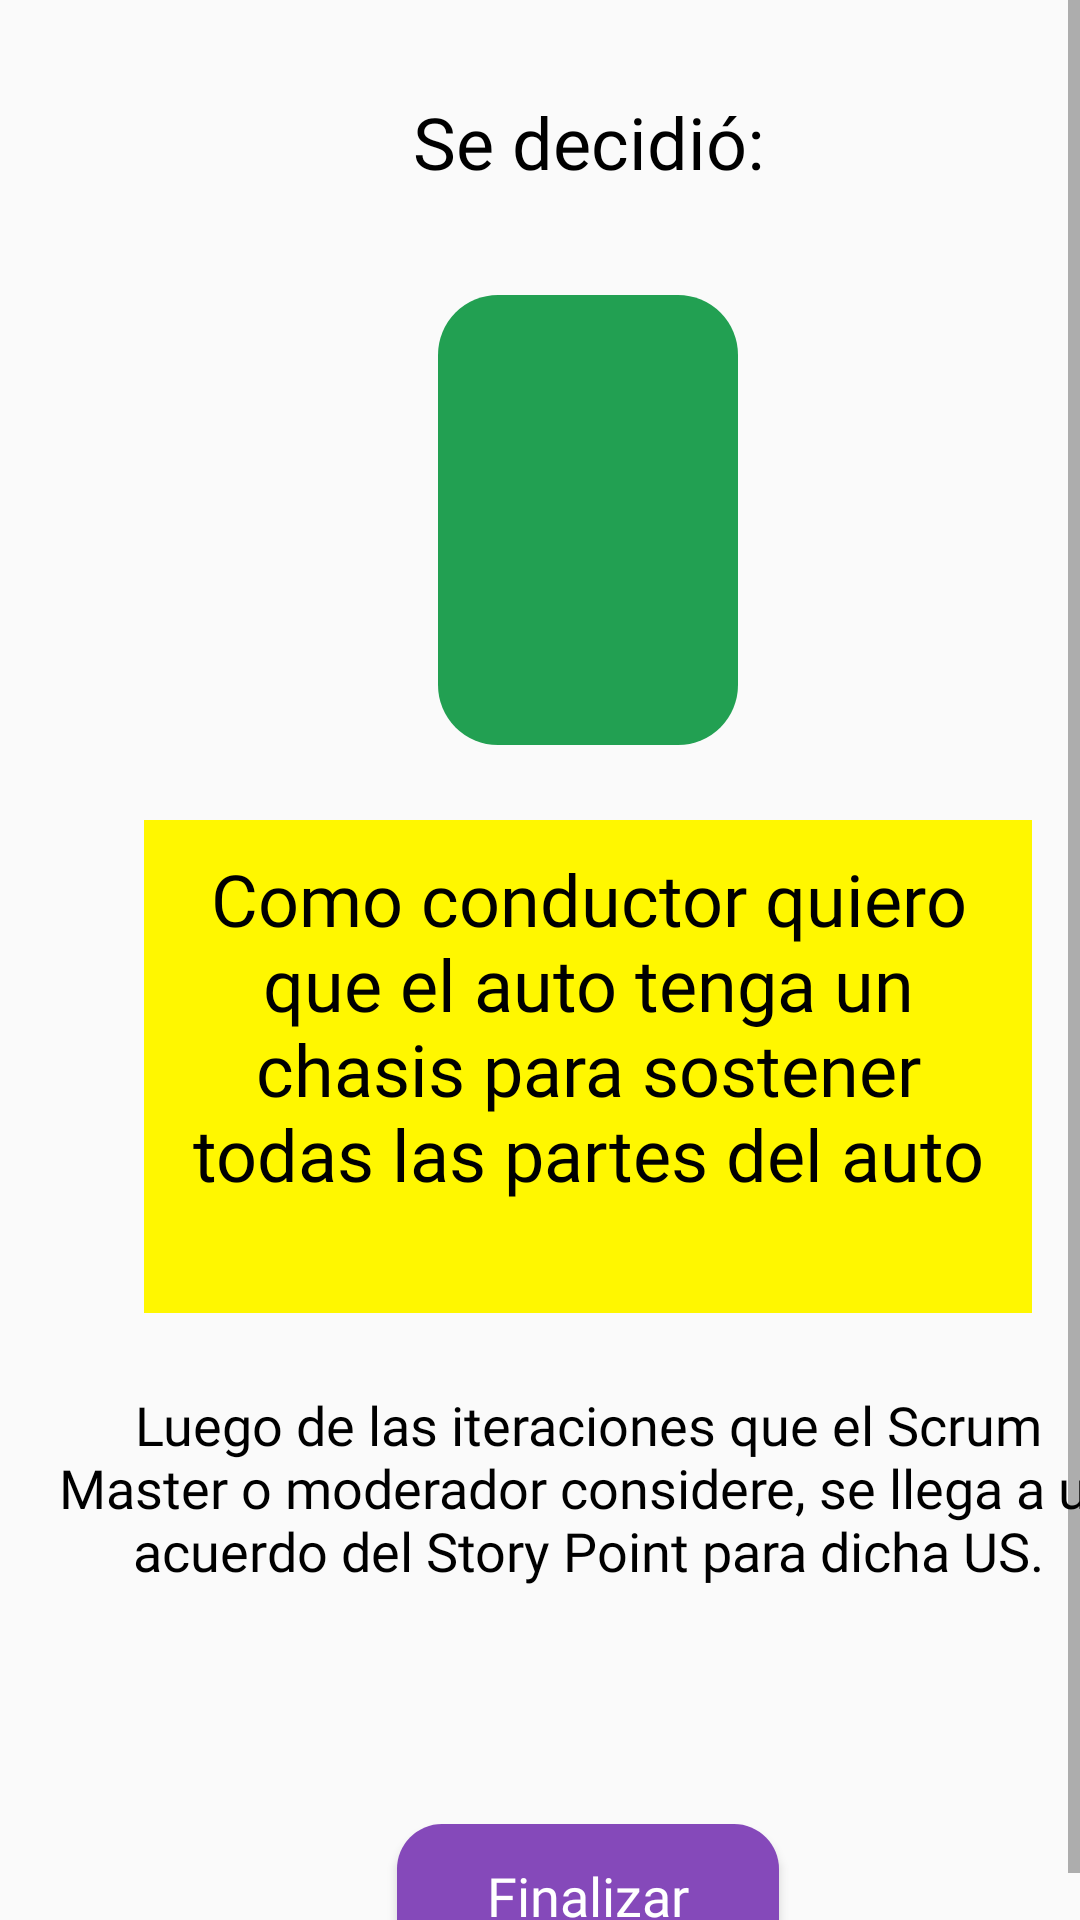

This screen was rendered from an Android layout file. Write that file and the resources it references.
<!-- AndroidManifest.xml: application theme AppTheme -->
<!-- res/layout/fragment_game_planning_poker_conclusion.xml -->
<?xml version="1.0" encoding="utf-8"?>
<ScrollView xmlns:android="http://schemas.android.com/apk/res/android"
            xmlns:app="http://schemas.android.com/apk/res-auto"
            android:layout_width="match_parent"
            android:layout_height="match_parent" android:fillViewport="true">
    <LinearLayout android:layout_width="match_parent"
                  android:layout_height="wrap_content"
                  android:orientation="vertical" android:layout_marginRight="@dimen/activity_horizontal_margin"
                  android:layout_marginLeft="@dimen/activity_horizontal_margin"
                  android:layout_marginTop="@dimen/activity_vertical_margin"
                  android:layout_marginBottom="@dimen/activity_vertical_margin">
        <androidx.appcompat.widget.AppCompatTextView
                android:id="@+id/decision_tv"
                android:layout_width="match_parent"
                android:layout_height="wrap_content"
                android:layout_gravity="top"
                android:gravity="center"
                android:text="@string/planning_poker_game_conclusion_title"
                android:textAlignment="center"
                android:textColor="@color/black"
                android:fontFamily="@font/gotham_rounded_bold"
                android:textSize="24sp"
                android:layout_marginTop="15dp"
                android:layout_marginBottom="25dp"/>

        <LinearLayout
                android:orientation="vertical"
                android:layout_width="100dp"
                android:layout_height="150dp" android:background="@drawable/button_round_green_background"
                android:layout_gravity="center" android:layout_marginTop="10dp" android:layout_marginBottom="25dp">

            <androidx.appcompat.widget.AppCompatTextView
                    android:id="@+id/estimation_tv"
                    android:layout_width="wrap_content"
                    android:layout_height="match_parent"
                    android:gravity="center"
                    android:textAlignment="center"
                    android:textColor="@color/white"
                    android:fontFamily="@font/gotham_rounded_bold"
                    android:textSize="36sp" android:layout_gravity="center"/>
        </LinearLayout>

        <LinearLayout
                android:layout_width="match_parent"
                android:layout_height="wrap_content"
                android:orientation="vertical"
                android:background="@color/yellow"
                android:padding="10dp"
                app:layout_constraintTop_toTopOf="parent" app:layout_constraintStart_toStartOf="parent"
                app:layout_constraintEnd_toEndOf="parent" android:layout_marginRight="32dp"
                android:layout_marginEnd="32dp" android:layout_marginLeft="32dp" android:layout_marginStart="32dp"
                android:id="@+id/linearLayout7" android:layout_marginBottom="15dp">

            <androidx.appcompat.widget.AppCompatTextView
                    android:id="@+id/item_tv"
                    android:layout_width="match_parent"
                    android:layout_height="wrap_content"
                    android:gravity="center"
                    android:textAlignment="center"
                    android:text="@string/planning_poker_game_chassis"
                    android:textColor="@color/black"
                    android:fontFamily="@font/gotham_rounded_book"
                    android:textSize="24sp" android:layout_gravity="center"/>

            <androidx.appcompat.widget.AppCompatTextView
                    android:id="@+id/item_points_tv"
                    android:layout_width="match_parent"
                    android:layout_height="wrap_content"
                    android:gravity="center"
                    android:textAlignment="center"
                    android:textColor="@color/black"
                    android:fontFamily="@font/gotham_rounded_book"
                    android:textSize="20sp" android:layout_gravity="center"/>

        </LinearLayout>

        <androidx.appcompat.widget.AppCompatTextView
            android:id="@+id/decision_description_tv"
            android:layout_width="match_parent"
            android:layout_height="0dp"
            android:layout_weight="1"
            android:fontFamily="@font/gotham_rounded_book"
            android:text="@string/planning_poker_game_conclusion_description"
            android:layout_marginTop="10dp"
            android:textAlignment="center"
            android:textColor="@color/black"
            android:textSize="18sp"
            android:gravity="center_horizontal" />

        <Button
            android:id="@+id/end_game_button"
            style="@style/Button.SendAnswer"
            android:layout_width="wrap_content"
            android:layout_height="wrap_content"
            android:text="@string/finish_text"
            android:textAllCaps="false"
            android:visibility="visible" android:fontFamily="@font/gotham_rounded_bold"
            android:textColor="@color/white" android:background="@drawable/button_round_purple_background"
            android:paddingLeft="30dp" android:paddingTop="10dp" android:paddingRight="30dp"
            android:paddingBottom="10dp" android:layout_marginTop="20dp"/>
    </LinearLayout>

</ScrollView>
<!-- resources referenced by this layout -->
<resources>
  <color name="black">#000000</color>
  <color name="white">#FFFFFF</color>
  <color name="yellow">#FFF700</color>
  <dimen name="activity_horizontal_margin">16dp</dimen>
  <dimen name="activity_vertical_margin">16dp</dimen>
  <!-- drawable button_round_green_background (drawable) -->
  <?xml version="1.0" encoding="utf-8"?>
  <selector xmlns:android="http://schemas.android.com/apk/res/android">
      <item>
          <shape android:shape="rectangle">
              <solid android:color="#22A052" />
              <corners android:radius="20dp" />
          </shape>
      </item>
  </selector>
  <!-- drawable button_round_purple_background (drawable) -->
  <?xml version="1.0" encoding="utf-8"?>
  <selector xmlns:android="http://schemas.android.com/apk/res/android">
      <item>
          <shape android:shape="rectangle">
              <solid android:color="@color/jelly" />
              <corners android:radius="15dp" />
          </shape>
      </item>
  </selector>
  <string name="finish_text">Finalizar</string>
  <string name="planning_poker_game_chassis">Como conductor quiero que el auto tenga un chasis para sostener todas las partes del auto</string>
  <string name="planning_poker_game_conclusion_description">Luego de las iteraciones que el Scrum Master o moderador considere, se llega a un
  acuerdo del Story Point para dicha US.
      </string>
  <string name="planning_poker_game_conclusion_title">Se decidió:</string>
  <style name="Button.SendAnswer" parent="@style/CenteredView">
          <item name="android:textColor">@color/white</item>
          <item name="android:textSize">18sp</item>
          <item name="android:background">@android:color/transparent</item>
      </style>
  <style name="AppTheme" parent="Theme.MaterialComponents.Light.NoActionBar.Bridge">
          <item name="windowActionBar">false</item>
          <item name="windowNoTitle">true</item>
          <item name="colorAccent">@color/jelly</item>
          <item name="scrimBackground" tools:ignore="PrivateResource">@color/mtrl_scrim_color</item>
          <item name="textAppearanceHeadline1">@style/TextAppearance.MaterialComponents.Headline1</item>
          <item name="textAppearanceHeadline2">@style/TextAppearance.MaterialComponents.Headline2</item>
          <item name="textAppearanceHeadline3">@style/TextAppearance.MaterialComponents.Headline3</item>
          <item name="textAppearanceHeadline4">@style/TextAppearance.MaterialComponents.Headline4</item>
          <item name="textAppearanceHeadline5">@style/TextAppearance.MaterialComponents.Headline5</item>
          <item name="textAppearanceHeadline6">@style/TextAppearance.MaterialComponents.Headline6</item>
          <item name="textAppearanceSubtitle1">@style/TextAppearance.MaterialComponents.Subtitle1</item>
          <item name="textAppearanceSubtitle2">@style/TextAppearance.MaterialComponents.Subtitle2</item>
          <item name="textAppearanceBody1">@style/TextAppearance.MaterialComponents.Body1</item>
          <item name="textAppearanceBody2">@style/TextAppearance.MaterialComponents.Body2</item>
          <item name="textAppearanceCaption">@style/TextAppearance.MaterialComponents.Caption</item>
          <item name="textAppearanceButton">@style/TextAppearance.MaterialComponents.Button</item>
          <item name="textAppearanceOverline">@style/TextAppearance.MaterialComponents.Overline</item>
      </style>
  <color name="jelly">#8549BA</color>
  <style name="CenteredView">
          <item name="android:layout_width">wrap_content</item>
          <item name="android:layout_height">wrap_content</item>
          <item name="android:layout_centerVertical">true</item>
          <item name="android:layout_centerHorizontal">true</item>
          <item name="android:layout_gravity">center</item>
      </style>
</resources>
